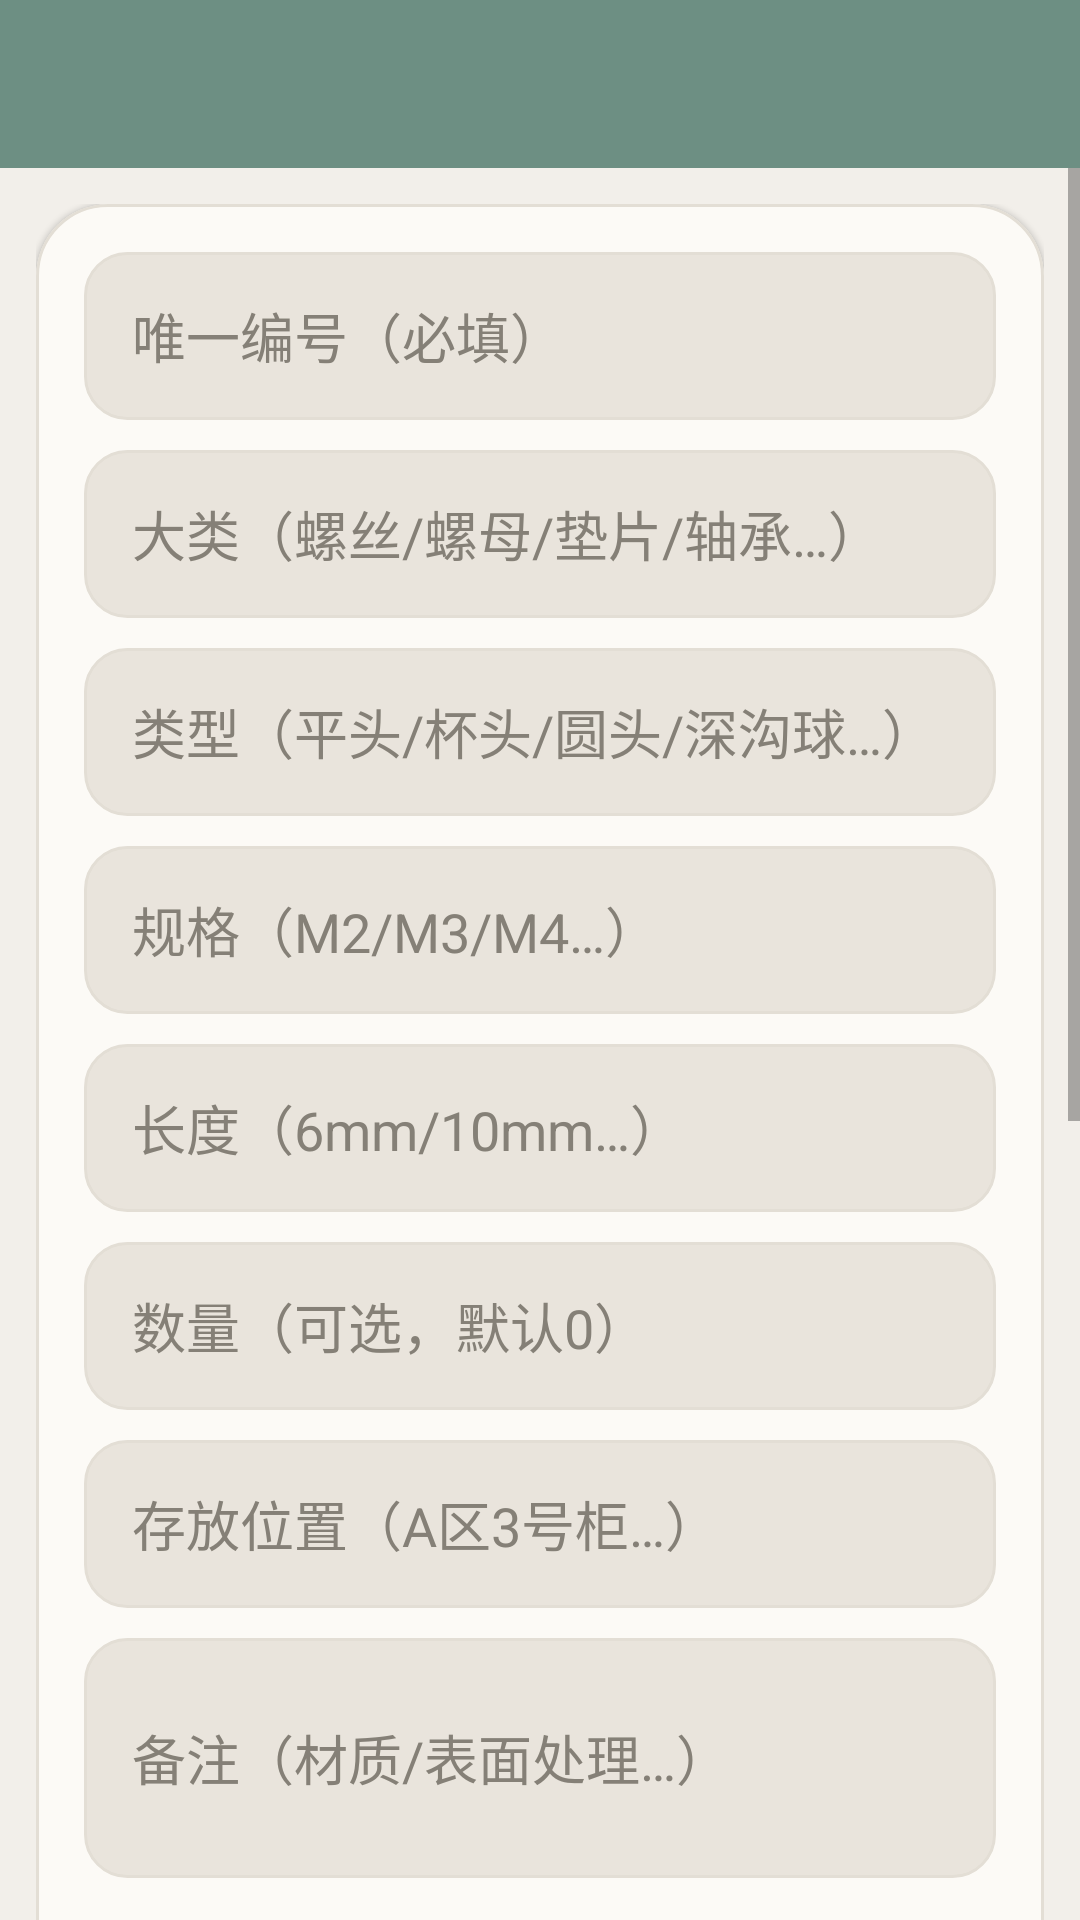

This screen was rendered from an Android layout file. Write that file and the resources it references.
<!-- AndroidManifest.xml: application theme Theme.PartManager -->
<!-- res/layout/activity_edit_part.xml -->
<?xml version="1.0" encoding="utf-8"?>
<LinearLayout xmlns:android="http://schemas.android.com/apk/res/android"
    xmlns:app="http://schemas.android.com/apk/res-auto"
    android:layout_width="match_parent"
    android:layout_height="match_parent"
    android:background="@color/morandi_background"
    android:orientation="vertical">

    <androidx.appcompat.widget.Toolbar
        android:id="@+id/toolbar"
        android:layout_width="match_parent"
        android:layout_height="?attr/actionBarSize"
        android:background="@color/primary"
        app:popupTheme="@style/ThemeOverlay.MaterialComponents.Light"
        app:theme="@style/ThemeOverlay.MaterialComponents.Dark.ActionBar" />

    <ScrollView
        android:layout_width="match_parent"
        android:layout_height="match_parent"
        android:fillViewport="true">

        <LinearLayout
            android:layout_width="match_parent"
            android:layout_height="wrap_content"
            android:padding="12dp">

            <com.google.android.material.card.MaterialCardView
                android:layout_width="match_parent"
                android:layout_height="wrap_content"
                app:cardBackgroundColor="@color/morandi_card"
                app:cardCornerRadius="24dp"
                app:cardElevation="1dp"
                app:strokeColor="@color/divider"
                app:strokeWidth="1dp">

                <LinearLayout
                    android:layout_width="match_parent"
                    android:layout_height="wrap_content"
                    android:orientation="vertical"
                    android:padding="16dp">

                    <EditText
                        android:id="@+id/codeInput"
                        android:layout_width="match_parent"
                        android:layout_height="56dp"
                        android:background="@drawable/bg_input_rounded"
                        android:hint="唯一编号（必填）"
                        android:inputType="text"
                        android:maxLines="1"
                        android:paddingStart="16dp"
                        android:paddingEnd="16dp"
                        android:textColor="@color/text_primary"
                        android:textColorHint="@color/text_secondary" />

                    <EditText
                        android:id="@+id/categoryInput"
                        android:layout_width="match_parent"
                        android:layout_height="56dp"
                        android:layout_marginTop="10dp"
                        android:background="@drawable/bg_input_rounded"
                        android:hint="大类（螺丝/螺母/垫片/轴承…）"
                        android:inputType="text"
                        android:maxLines="1"
                        android:paddingStart="16dp"
                        android:paddingEnd="16dp"
                        android:textColor="@color/text_primary"
                        android:textColorHint="@color/text_secondary" />

                    <EditText
                        android:id="@+id/typeInput"
                        android:layout_width="match_parent"
                        android:layout_height="56dp"
                        android:layout_marginTop="10dp"
                        android:background="@drawable/bg_input_rounded"
                        android:hint="类型（平头/杯头/圆头/深沟球…）"
                        android:inputType="text"
                        android:maxLines="1"
                        android:paddingStart="16dp"
                        android:paddingEnd="16dp"
                        android:textColor="@color/text_primary"
                        android:textColorHint="@color/text_secondary" />

                    <EditText
                        android:id="@+id/specInput"
                        android:layout_width="match_parent"
                        android:layout_height="56dp"
                        android:layout_marginTop="10dp"
                        android:background="@drawable/bg_input_rounded"
                        android:hint="规格（M2/M3/M4…）"
                        android:inputType="text"
                        android:maxLines="1"
                        android:paddingStart="16dp"
                        android:paddingEnd="16dp"
                        android:textColor="@color/text_primary"
                        android:textColorHint="@color/text_secondary" />

                    <EditText
                        android:id="@+id/lengthInput"
                        android:layout_width="match_parent"
                        android:layout_height="56dp"
                        android:layout_marginTop="10dp"
                        android:background="@drawable/bg_input_rounded"
                        android:hint="长度（6mm/10mm…）"
                        android:inputType="text"
                        android:maxLines="1"
                        android:paddingStart="16dp"
                        android:paddingEnd="16dp"
                        android:textColor="@color/text_primary"
                        android:textColorHint="@color/text_secondary" />

                    <EditText
                        android:id="@+id/quantityInput"
                        android:layout_width="match_parent"
                        android:layout_height="56dp"
                        android:layout_marginTop="10dp"
                        android:background="@drawable/bg_input_rounded"
                        android:hint="数量（可选，默认0）"
                        android:inputType="number"
                        android:maxLines="1"
                        android:paddingStart="16dp"
                        android:paddingEnd="16dp"
                        android:textColor="@color/text_primary"
                        android:textColorHint="@color/text_secondary" />

                    <EditText
                        android:id="@+id/locationInput"
                        android:layout_width="match_parent"
                        android:layout_height="56dp"
                        android:layout_marginTop="10dp"
                        android:background="@drawable/bg_input_rounded"
                        android:hint="存放位置（A区3号柜…）"
                        android:inputType="text"
                        android:maxLines="1"
                        android:paddingStart="16dp"
                        android:paddingEnd="16dp"
                        android:textColor="@color/text_primary"
                        android:textColorHint="@color/text_secondary" />

                    <EditText
                        android:id="@+id/remarkInput"
                        android:layout_width="match_parent"
                        android:layout_height="wrap_content"
                        android:layout_marginTop="10dp"
                        android:background="@drawable/bg_input_rounded"
                        android:hint="备注（材质/表面处理…）"
                        android:inputType="textMultiLine"
                        android:minHeight="80dp"
                        android:minLines="2"
                        android:padding="16dp"
                        android:textColor="@color/text_primary"
                        android:textColorHint="@color/text_secondary" />

                    <TextView
                        android:layout_width="wrap_content"
                        android:layout_height="wrap_content"
                        android:layout_marginTop="16dp"
                        android:text="零件参考图片"
                        android:textColor="@color/text_primary"
                        android:textSize="15sp"
                        android:textStyle="bold" />

                    <com.google.android.material.card.MaterialCardView
                        android:layout_width="match_parent"
                        android:layout_height="180dp"
                        android:layout_marginTop="8dp"
                        app:cardBackgroundColor="@color/morandi_input"
                        app:cardCornerRadius="20dp"
                        app:cardElevation="0dp">

                        <ImageView
                            android:id="@+id/imagePreview"
                            android:layout_width="match_parent"
                            android:layout_height="match_parent"
                            android:background="@color/morandi_input"
                            android:scaleType="centerCrop"
                            android:src="@android:drawable/ic_menu_gallery" />
                    </com.google.android.material.card.MaterialCardView>

                    <TextView
                        android:layout_width="match_parent"
                        android:layout_height="wrap_content"
                        android:paddingTop="4dp"
                        android:text="图片仅保存在本机，导出 CSV 时不会包含图片"
                        android:textColor="@color/text_secondary"
                        android:textSize="12sp" />

                    <LinearLayout
                        android:layout_width="match_parent"
                        android:layout_height="wrap_content"
                        android:layout_marginTop="4dp"
                        android:orientation="horizontal">

                        <Button
                            android:id="@+id/btnTakePhoto"
                            style="@style/Widget.MaterialComponents.Button.TextButton"
                            android:layout_width="0dp"
                            android:layout_height="52dp"
                            android:layout_weight="1"
                            android:text="拍照"
                            android:textColor="@color/primary" />

                        <Button
                            android:id="@+id/btnPickImage"
                            style="@style/Widget.MaterialComponents.Button.TextButton"
                            android:layout_width="0dp"
                            android:layout_height="52dp"
                            android:layout_weight="1"
                            android:text="相册选取"
                            android:textColor="@color/primary" />
                    </LinearLayout>

                    <Button
                        android:id="@+id/btnRemoveImage"
                        style="@style/Widget.MaterialComponents.Button.TextButton"
                        android:layout_width="match_parent"
                        android:layout_height="52dp"
                        android:text="移除图片"
                        android:textColor="@color/error" />

                    <Button
                        android:id="@+id/btnSave"
                        style="@style/Widget.Morandi.Button"
                        android:layout_width="match_parent"
                        android:layout_height="56dp"
                        android:layout_marginTop="8dp"
                        android:text="保存" />

                    <Button
                        android:id="@+id/btnDelete"
                        style="@style/Widget.MaterialComponents.Button.TextButton"
                        android:layout_width="match_parent"
                        android:layout_height="52dp"
                        android:layout_marginTop="4dp"
                        android:text="删除此零件"
                        android:textColor="@color/error" />

                </LinearLayout>
            </com.google.android.material.card.MaterialCardView>

        </LinearLayout>
    </ScrollView>

</LinearLayout>
<!-- resources referenced by this layout -->
<resources>
  <color name="divider">#E3DED5</color>
  <color name="error">#C96B5B</color>
  <color name="morandi_background">#F2EFEA</color>
  <color name="morandi_card">#FCFAF6</color>
  <color name="morandi_input">#E9E4DC</color>
  <color name="primary">#6D8F83</color>
  <color name="text_primary">#3B3A36</color>
  <color name="text_secondary">#858077</color>
  <!-- drawable bg_input_rounded (drawable) -->
  <?xml version="1.0" encoding="utf-8"?>
  <shape xmlns:android="http://schemas.android.com/apk/res/android"
      android:shape="rectangle">
  
      <solid android:color="@color/morandi_input" />
      <corners android:radius="14dp" />
      <stroke
          android:width="1dp"
          android:color="@color/divider" />
  </shape>
  <style name="Widget.Morandi.Button" parent="Widget.MaterialComponents.Button">
          <item name="backgroundTint">@color/primary</item>
          <item name="cornerRadius">16dp</item>
          <item name="android:textColor">@color/on_primary</item>
          <item name="android:textSize">16sp</item>
          <item name="android:textAllCaps">false</item>
          <item name="android:minHeight">48dp</item>
      </style>
  <style name="Theme.PartManager" parent="Theme.MaterialComponents.Light.NoActionBar">
          <item name="colorPrimary">@color/primary</item>
          <item name="colorPrimaryVariant">@color/primary_dark</item>
          <item name="colorOnPrimary">@color/on_primary</item>
          <item name="colorSecondary">@color/accent</item>
          <item name="colorSecondaryVariant">@color/accent</item>
          <item name="colorOnSecondary">@color/on_primary</item>
          <item name="colorSurface">@color/morandi_surface</item>
          <item name="colorOnSurface">@color/text_primary</item>
          <item name="colorError">@color/error</item>
          <item name="android:colorBackground">@color/morandi_background</item>
          <item name="android:windowBackground">@color/morandi_background</item>
          <item name="android:statusBarColor">@color/primary_dark</item>
          <item name="android:windowLightStatusBar">false</item>
          <item name="materialButtonStyle">@style/Widget.Morandi.Button</item>
      </style>
  <color name="on_primary">#FFFFFF</color>
  <color name="primary_dark">#55736A</color>
  <color name="accent">#C5AFA6</color>
  <color name="morandi_surface">#F9F6F1</color>
</resources>
